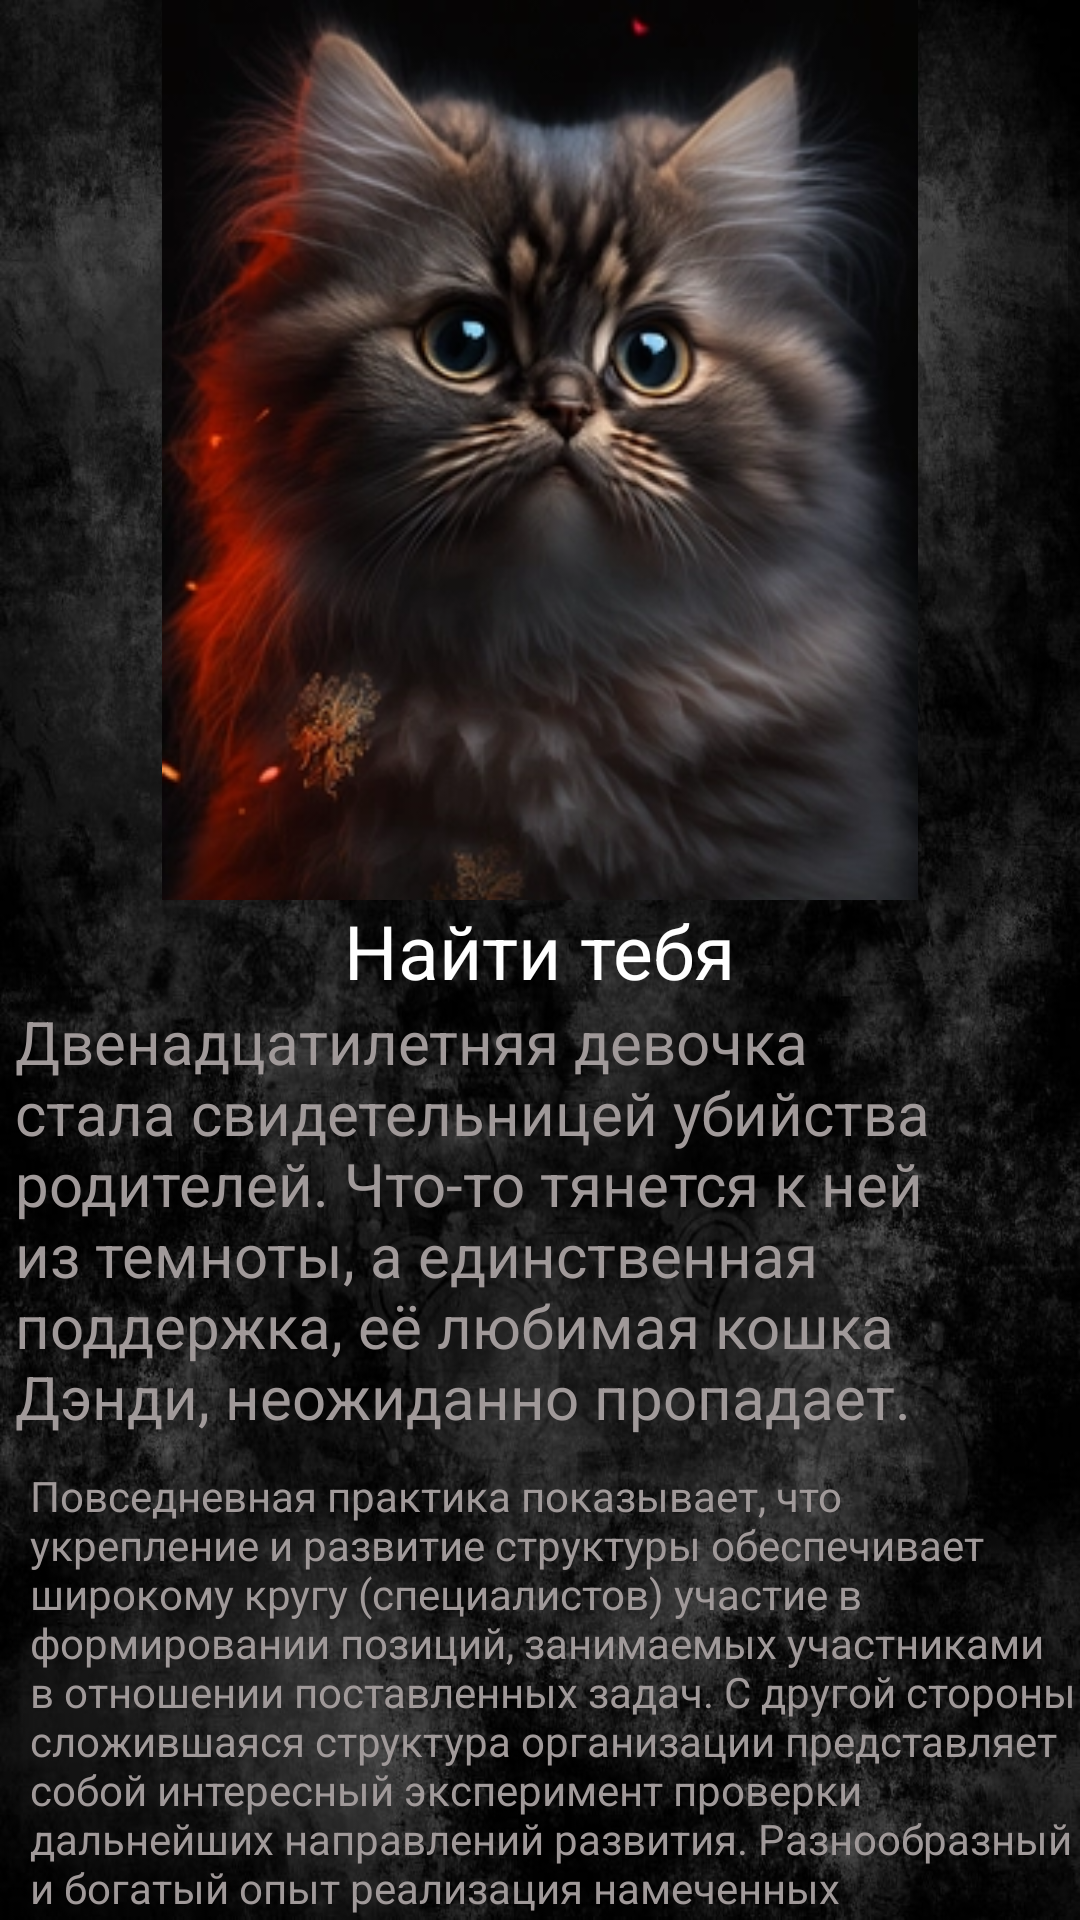

Android layout source for this screen:
<!-- AndroidManifest.xml: application theme Theme.Prakt18_var8 -->
<!-- res/layout/activity_first_book.xml -->
<?xml version="1.0" encoding="utf-8"?>
<LinearLayout xmlns:android="http://schemas.android.com/apk/res/android"
    xmlns:app="http://schemas.android.com/apk/res-auto"
    xmlns:tools="http://schemas.android.com/tools"
    android:layout_width="wrap_content"
    android:layout_height="wrap_content"
    tools:context=".FirstBook"
    android:background="@drawable/story_bg_1"
    android:orientation="vertical">
<ScrollView
    android:layout_width="wrap_content"
    android:layout_height="wrap_content">
    <LinearLayout
        android:layout_width="wrap_content"
        android:layout_height="wrap_content"
        android:gravity="center"
        android:orientation="vertical">
        <ImageView
            android:layout_width="300dp"
            android:layout_height="300dp"
            android:src="@drawable/bookabout_find_you" />
            <TextView
                android:layout_width="wrap_content"
                android:layout_height="wrap_content"
                android:text="@string/book_name_1"
                android:textColor="@color/white"
                android:textSize="25sp"/>
            <TextView
                android:paddingStart="5dp"
                android:layout_width="wrap_content"
                android:layout_height="wrap_content"
                android:text="@string/opisanie_1"
                android:textColor="@color/gray"
                android:textSize="20sp"/>
    <TextView
        android:paddingStart="10dp"
        android:layout_marginTop="10dp"
        android:layout_width="wrap_content"
        android:layout_height="wrap_content"
        android:text="@string/book_text_1"
        android:textColor="@color/gray"/>
    </LinearLayout>
</ScrollView>
</LinearLayout>
<!-- resources referenced by this layout -->
<resources>
  <color name="gray">#a09999</color>
  <color name="white">#FFFFFFFF</color>
  <string name="book_name_1">Найти тебя</string>
  <string name="opisanie_1">Двенадцатилетняя девочка стала свидетельницей убийства родителей. Что-то тянется к ней из темноты, а единственная поддержка, её любимая кошка Дэнди, неожиданно пропадает.</string>
  <color name="purple_500">#FF6200EE</color>
  <color name="purple_700">#FF3700B3</color>
  <color name="teal_200">#FF03DAC5</color>
  <color name="teal_700">#FF018786</color>
  <color name="black">#FF000000</color>
</resources>
